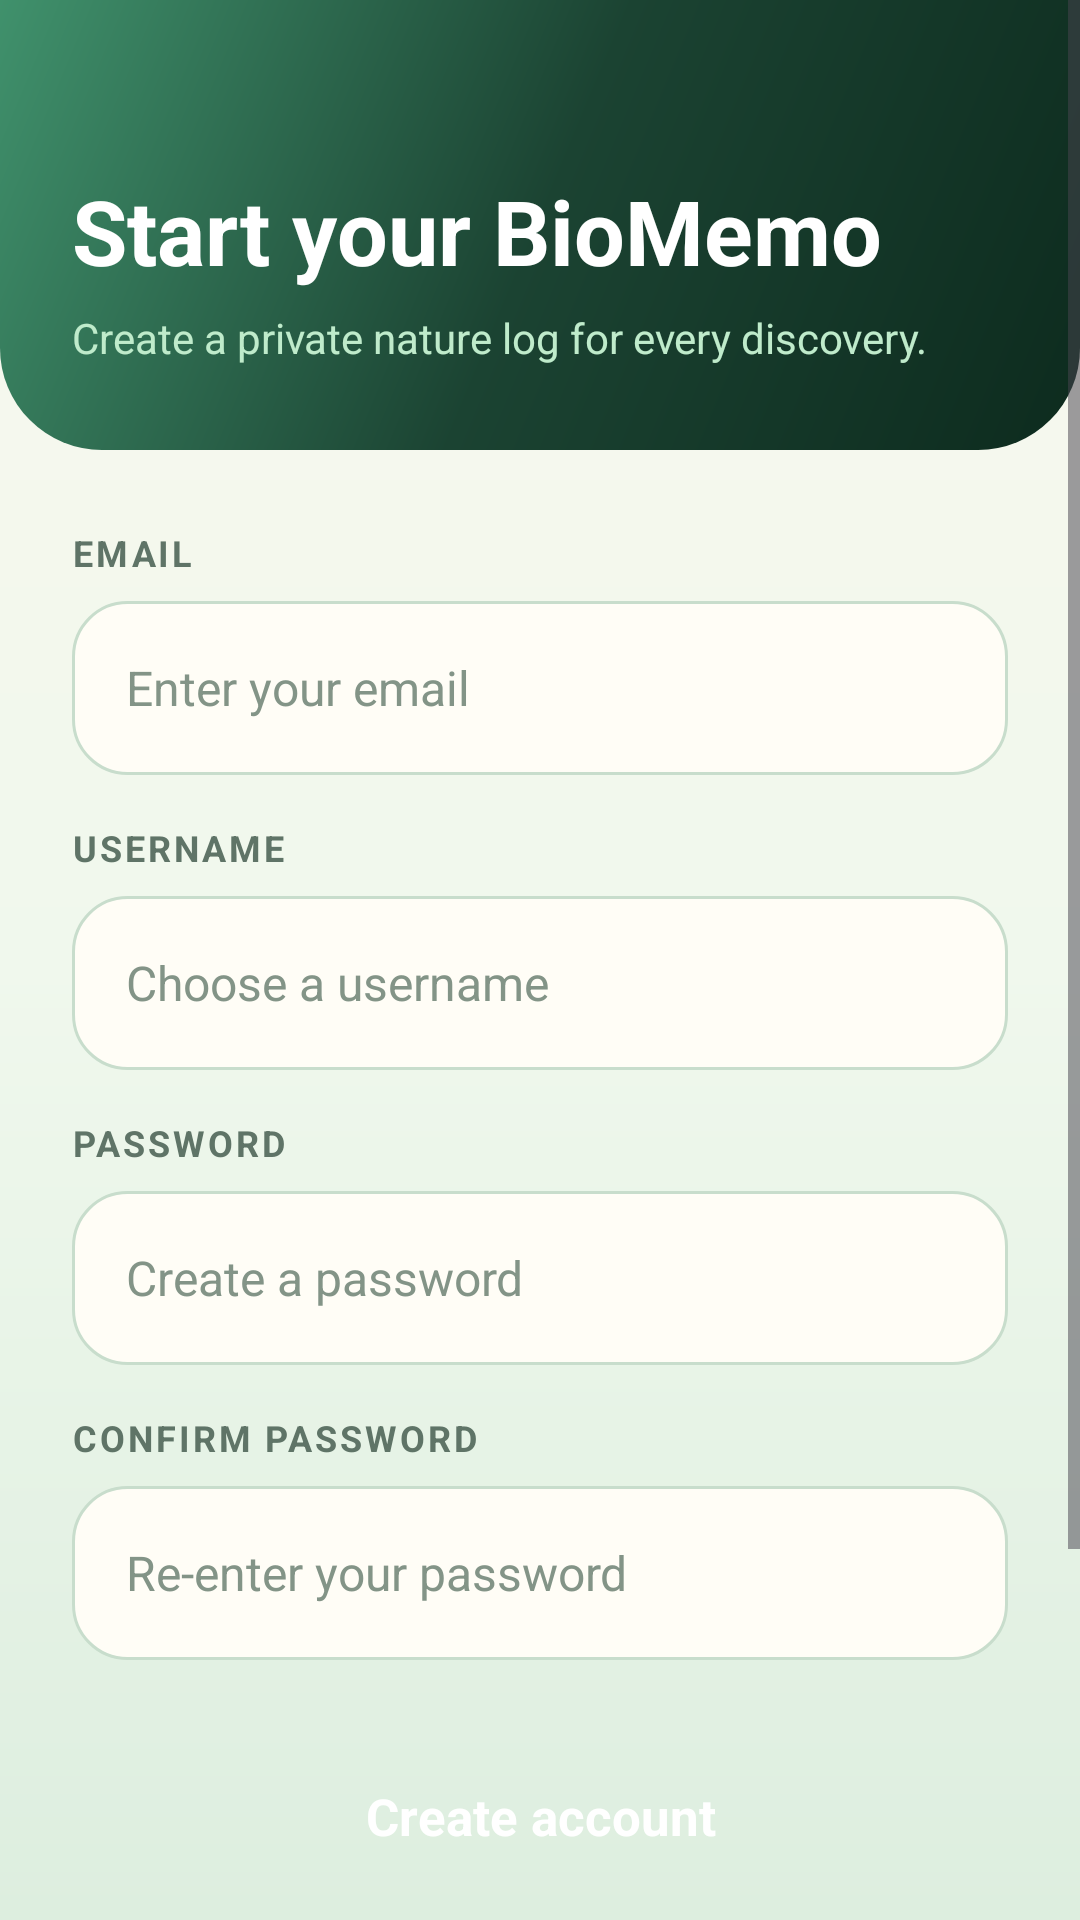

The Android layout XML behind this screen, and the referenced resources:
<!-- AndroidManifest.xml: application theme Theme.BioMemo -->
<!-- res/layout/activity_register.xml -->
<?xml version="1.0" encoding="utf-8"?>
<ScrollView xmlns:android="http://schemas.android.com/apk/res/android"
    xmlns:app="http://schemas.android.com/apk/res-auto"
    android:layout_width="match_parent"
    android:layout_height="match_parent"
    android:background="@drawable/bg_app_surface"
    android:fillViewport="true">

    <LinearLayout
        android:layout_width="match_parent"
        android:layout_height="wrap_content"
        android:orientation="vertical">

        <LinearLayout
            android:layout_width="match_parent"
            android:layout_height="150dp"
            android:background="@drawable/bg_hero_gradient"
            android:gravity="bottom"
            android:orientation="vertical"
            android:paddingStart="24dp"
            android:paddingEnd="24dp"
            android:paddingBottom="28dp">
            <TextView
                android:id="@+id/textviewRegisterTitle"
                android:layout_width="match_parent"
                android:layout_height="wrap_content"
                android:text="Start your BioMemo"
                android:textColor="@color/white"
                android:textSize="30sp"
                android:textStyle="bold" />

            <TextView
                android:id="@+id/textviewRegisterSubtitle"
                android:layout_width="match_parent"
                android:layout_height="wrap_content"
                android:layout_marginTop="6dp"
                android:text="Create a private nature log for every discovery."
                android:textColor="#BFEBCB"
                android:textSize="14sp" />
        </LinearLayout>

        <LinearLayout
            android:layout_width="match_parent"
            android:layout_height="wrap_content"
            android:orientation="vertical"
            android:paddingStart="24dp"
            android:paddingTop="26dp"
            android:paddingEnd="24dp"
            android:paddingBottom="28dp">

            <TextView
                android:id="@+id/textviewRegisterUsernameLabel"
                android:layout_width="wrap_content"
                android:layout_height="wrap_content"
                android:layout_marginBottom="8dp"
                android:letterSpacing="0.08"
                android:text="EMAIL"
                android:textColor="@color/bio_ink_muted"
                android:textSize="12sp"
                android:textStyle="bold" />

            <EditText
                android:id="@+id/edittextEmail"
                android:layout_width="match_parent"
                android:layout_height="58dp"
                android:layout_marginBottom="16dp"
                android:background="@drawable/bg_input_field"
                android:hint="Enter your email"
                android:inputType="textEmailAddress"
                android:paddingStart="18dp"
                android:paddingEnd="18dp"
                android:textColor="@color/bio_ink"
                android:textColorHint="#839487"
                android:textSize="16sp" />

            <TextView
                android:id="@+id/textviewRegisterFieldNameLabel"
                android:layout_width="wrap_content"
                android:layout_height="wrap_content"
                android:layout_marginBottom="8dp"
                android:letterSpacing="0.08"
                android:text="USERNAME"
                android:textColor="@color/bio_ink_muted"
                android:textSize="12sp"
                android:textStyle="bold" />

            <EditText
                android:id="@+id/edittextUsername"
                android:layout_width="match_parent"
                android:layout_height="58dp"
                android:layout_marginBottom="16dp"
                android:background="@drawable/bg_input_field"
                android:hint="Choose a username"
                android:inputType="text"
                android:paddingStart="18dp"
                android:paddingEnd="18dp"
                android:textColor="@color/bio_ink"
                android:textColorHint="#839487"
                android:textSize="16sp" />

            <TextView
                android:id="@+id/textviewRegisterPasswordLabel"
                android:layout_width="wrap_content"
                android:layout_height="wrap_content"
                android:layout_marginBottom="8dp"
                android:letterSpacing="0.08"
                android:text="PASSWORD"
                android:textColor="@color/bio_ink_muted"
                android:textSize="12sp"
                android:textStyle="bold" />

            <EditText
                android:id="@+id/edittextPassword"
                android:layout_width="match_parent"
                android:layout_height="58dp"
                android:layout_marginBottom="16dp"
                android:background="@drawable/bg_input_field"
                android:hint="Create a password"
                android:inputType="textPassword"
                android:paddingStart="18dp"
                android:paddingEnd="18dp"
                android:textColor="@color/bio_ink"
                android:textColorHint="#839487"
                android:textSize="16sp" />

            <TextView
                android:id="@+id/textviewRegisterReenterPasswordLabel"
                android:layout_width="wrap_content"
                android:layout_height="wrap_content"
                android:layout_marginBottom="8dp"
                android:letterSpacing="0.08"
                android:text="CONFIRM PASSWORD"
                android:textColor="@color/bio_ink_muted"
                android:textSize="12sp"
                android:textStyle="bold" />

            <EditText
                android:id="@+id/edittextReenterPassword"
                android:layout_width="match_parent"
                android:layout_height="58dp"
                android:layout_marginBottom="22dp"
                android:background="@drawable/bg_input_field"
                android:hint="Re-enter your password"
                android:inputType="textPassword"
                android:paddingStart="18dp"
                android:paddingEnd="18dp"
                android:textColor="@color/bio_ink"
                android:textColorHint="#839487"
                android:textSize="16sp" />

            <TextView
                android:id="@+id/textviewRegisterError"
                android:layout_width="match_parent"
                android:layout_height="wrap_content"
                android:layout_marginBottom="16dp"
                android:textColor="@color/bio_danger"
                android:textSize="14sp"
                android:textStyle="bold"
                android:visibility="gone" />

            <Button
                android:id="@+id/buttonSubmit"
                android:layout_width="match_parent"
                android:layout_height="60dp"
                android:layout_marginBottom="18dp"
                android:background="@drawable/bg_button_primary"
                android:text="Create account"
                android:textAllCaps="false"
                android:textColor="@color/white"
                android:textSize="17sp"
                android:textStyle="bold"
                app:backgroundTint="@null" />

            <TextView
                android:id="@+id/textviewRegisterGoogleSignIn"
                android:layout_width="match_parent"
                android:layout_height="56dp"
                android:layout_marginBottom="12dp"
                android:background="@drawable/bg_button_secondary"
                android:clickable="true"
                android:focusable="true"
                android:gravity="center"
                android:text="Continue with Google"
                android:textColor="@color/bio_forest_600"
                android:textSize="16sp"
                android:textStyle="bold" />

            <TextView
                android:id="@+id/textviewBackToLogin"
                android:layout_width="match_parent"
                android:layout_height="44dp"
                android:clickable="true"
                android:focusable="true"
                android:gravity="center"
                android:text="Already have an account? Sign in"
                android:textColor="@color/bio_forest_600"
                android:textSize="15sp"
                android:textStyle="bold" />
        </LinearLayout>
    </LinearLayout>
</ScrollView>
<!-- resources referenced by this layout -->
<resources>
  <color name="bio_danger">#B94040</color>
  <color name="bio_forest_600">#2D6A4F</color>
  <color name="bio_ink">#10251A</color>
  <color name="bio_ink_muted">#5F7467</color>
  <color name="white">#FFFFFFFF</color>
  <!-- drawable bg_app_surface (drawable) -->
  <?xml version="1.0" encoding="utf-8"?>
  <shape xmlns:android="http://schemas.android.com/apk/res/android">
      <gradient
          android:angle="270"
          android:startColor="#F9F8EE"
          android:centerColor="#F0F8ED"
          android:endColor="#DDEEDF" />
  </shape>
  <!-- drawable bg_button_secondary (drawable) -->
  <?xml version="1.0" encoding="utf-8"?>
  <shape xmlns:android="http://schemas.android.com/apk/res/android">
      <solid android:color="#00FFFFFF" />
      <stroke android:width="1dp" android:color="#2D6A4F" />
      <corners android:radius="20dp" />
  </shape>
  <!-- drawable bg_hero_gradient (drawable) -->
  <?xml version="1.0" encoding="utf-8"?>
  <shape xmlns:android="http://schemas.android.com/apk/res/android">
      <corners
          android:bottomLeftRadius="34dp"
          android:bottomRightRadius="34dp" />
      <gradient
          android:angle="135"
          android:startColor="#0D2B1E"
          android:centerColor="#1B4332"
          android:endColor="#40916C" />
  </shape>
  <!-- drawable bg_input_field (drawable) -->
  <?xml version="1.0" encoding="utf-8"?>
  <shape xmlns:android="http://schemas.android.com/apk/res/android">
      <solid android:color="#FFFDF6" />
      <stroke android:width="1dp" android:color="#C8DDCC" />
      <corners android:radius="18dp" />
      <padding
          android:left="18dp"
          android:top="4dp"
          android:right="18dp"
          android:bottom="4dp" />
  </shape>
  <style name="Theme.BioMemo" parent="Base.Theme.BioMemo" />
  <style name="Base.Theme.BioMemo" parent="Theme.Material3.DayNight.NoActionBar">
          
          <item name="android:fontFamily">sans-serif</item>
          <item name="android:windowLightStatusBar">false</item>
          <item name="android:statusBarColor">@color/bio_forest_900</item>
          <item name="android:navigationBarColor">@color/bio_surface</item>
          <item name="android:windowLightNavigationBar">true</item>
          <item name="android:enforceNavigationBarContrast">false</item>
          <item name="colorPrimary">@color/bio_forest_700</item>
          <item name="colorPrimaryVariant">@color/bio_forest_900</item>
          <item name="colorOnPrimary">@color/white</item>
          <item name="colorAccent">@color/bio_leaf_500</item>
      </style>
  <color name="bio_forest_900">#0D2B1E</color>
  <color name="bio_surface">#F4FAF1</color>
  <color name="bio_forest_700">#1B4332</color>
  <color name="bio_leaf_500">#40916C</color>
</resources>
